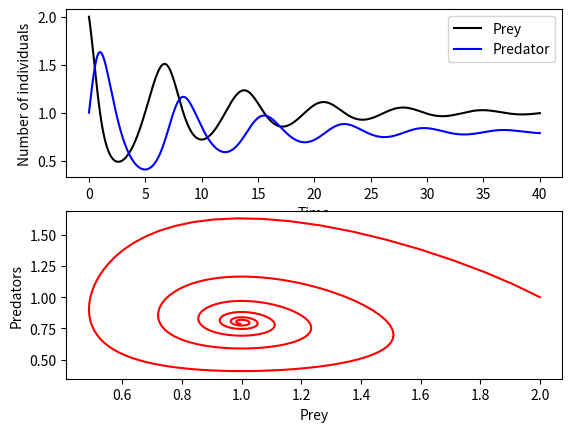

This chart was generated by the following Python code:
#Importing the requisite libraries
import numpy as np
from scipy.integrate import odeint #Using the Runge-Kutta ODE solvers
import matplotlib.pyplot as plt

#Parameter values

a = 1 
b = 1 
c = 1
d = 1
e = 5

#Defining the system of ODEs

def predprey(z,t):
    #z is an array of [x,y]
    #Iindexing in python stats at 0
    # x = z[0], y = z[1]
    dxdt = a*z[0] - b*z[0]*z[1] - (a/e)*(z[0]**2)
    dydt = c*z[0]*z[1] - d*z[1] 
    dzdt = [dxdt, dydt]
    return dzdt

#Solving the system of ODEs

t = np.linspace(0, 40, 400)
z0 = [2,1]
z = odeint(predprey, z0, t)

#Extracting the values for x and y from the solution array 
 
x = z[:,0]
y = z[:,1]

#calculate partial derivatives for Jacobian matrix and eigenvalues
def eigencalc(e):
    x = e[0]
    y = e[1]
    f1dx = 1 - (2*x)/5 -y
    f1dy = -x
    f2dx = y
    f2dy = x-1

    j = [[f1dx, f1dy], [f2dx, f2dy]]
    eigen =  np.linalg.eig(j)
    return eigen[0]

e1 = [0, 0]
e2 = [1, 1]

print("e1:", eigencalc(e1))
print("e2:", eigencalc(e2))

#Plotting the solution

plt.subplot(2, 1, 1)
plt.plot(t, x, "k", label = 'Prey')
plt.plot(t, y, "b", label = 'Predator')
plt.xlabel("Time")
plt.ylabel("Number of individuals")
plt.legend()

plt.subplot(2, 1, 2)
plt.plot(x, y, "r")
plt.xlabel("Prey")
plt.ylabel("Predators")
plt.show()